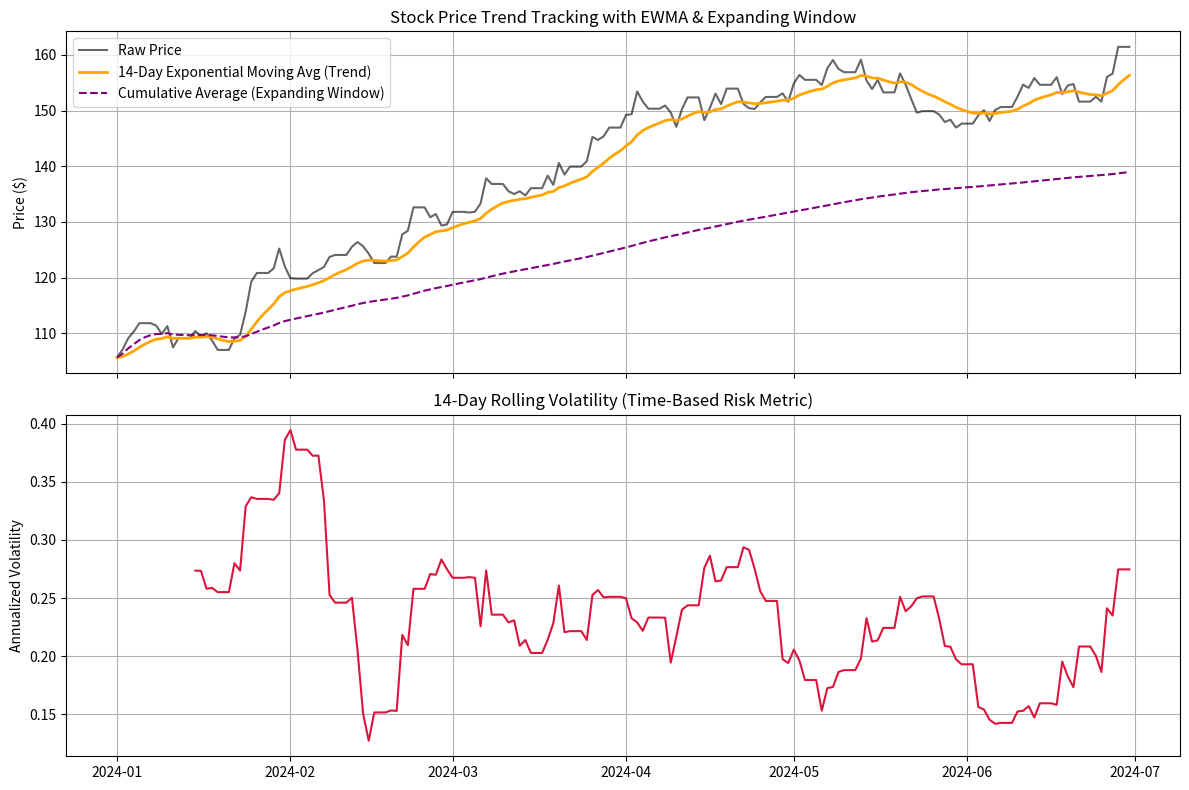

The script that saved this image:
import matplotlib.pyplot as plt
import numpy as np
import pandas as pd

# Set random seed for reproducibility
np.random.seed(101)

# ==========================================
# 1. DATE HANDLING & HANDLING MISSING DATES
# ==========================================
# Generate irregular business dates (excluding weekends)
business_dates = pd.date_range(
    start="2024-01-01", end="2024-06-30", freq="B"
)

# Simulate stock prices with random walk drift
price = 100 + np.cumsum(np.random.normal(0.2, 2.0, size=len(business_dates)))

df = pd.DataFrame({"Price": price}, index=business_dates)

# Fill missing calendar dates (e.g., weekends/holidays) using forward-fill
full_date_range = pd.date_range(
    start="2024-01-01", end="2024-06-30", freq="D"
)
df_filled = df.reindex(full_date_range).ffill()

# Date Properties & Categorization
df_filled["Quarter"] = df_filled.index.quarter
df_filled["Day_of_Year"] = df_filled.index.dayofyear
df_filled["Week_of_Year"] = df_filled.index.isocalendar().week

print("--- Data Reindexed & Filled (First 7 Days) ---")
print(df_filled.head(7), "\n")


# ==========================================
# 2. TREND ANALYSIS: EWMA & EXPANDING WINDOWS
# ==========================================
# Exponential Moving Average (gives more weight to recent prices)
df_filled["EMA_14D"] = df_filled["Price"].ewm(span=14, adjust=False).mean()

# Expanding Window (calculates cumulative moving average from start of time series)
df_filled["Cumulative_Avg"] = df_filled["Price"].expanding(min_periods=1).mean()


# ==========================================
# 3. TIME-BASED RISK & PERIOD COMPARISONS
# ==========================================
# Log Returns (standard transformation for financial time series)
df_filled["Log_Return"] = np.log(
    df_filled["Price"] / df_filled["Price"].shift(1)
)

# 14-Day Rolling Volatility (Standard Deviation of returns)
df_filled["14D_Volatility"] = (
    df_filled["Log_Return"].rolling(window=14).std() * np.sqrt(365)
)

# Resampling to Quarterly Highs and Lows
quarterly_summary = df_filled["Price"].resample("QE").agg(["first", "max", "min", "last"])

print("--- Quarterly Summary ---")
print(quarterly_summary, "\n")


# ==========================================
# 4. VISUALIZATION
# ==========================================
fig, axes = plt.subplots(2, 1, figsize=(12, 8), sharex=True)

# Plot 1: Price, EMA Trend, and Cumulative Trend
axes[0].plot(
    df_filled.index, df_filled["Price"], label="Raw Price", color="black", alpha=0.6
)
axes[0].plot(
    df_filled.index,
    df_filled["EMA_14D"],
    label="14-Day Exponential Moving Avg (Trend)",
    color="orange",
    linewidth=2,
)
axes[0].plot(
    df_filled.index,
    df_filled["Cumulative_Avg"],
    label="Cumulative Average (Expanding Window)",
    color="purple",
    linestyle="--",
)
axes[0].set_title("Stock Price Trend Tracking with EWMA & Expanding Window")
axes[0].set_ylabel("Price ($)")
axes[0].legend()
axes[0].grid(True)

# Plot 2: Time-based Rolling Volatility
axes[1].plot(
    df_filled.index,
    df_filled["14D_Volatility"],
    color="crimson",
    linewidth=1.5,
)
axes[1].set_title("14-Day Rolling Volatility (Time-Based Risk Metric)")
axes[1].set_ylabel("Annualized Volatility")
axes[1].grid(True)

plt.tight_layout()
plt.show()
